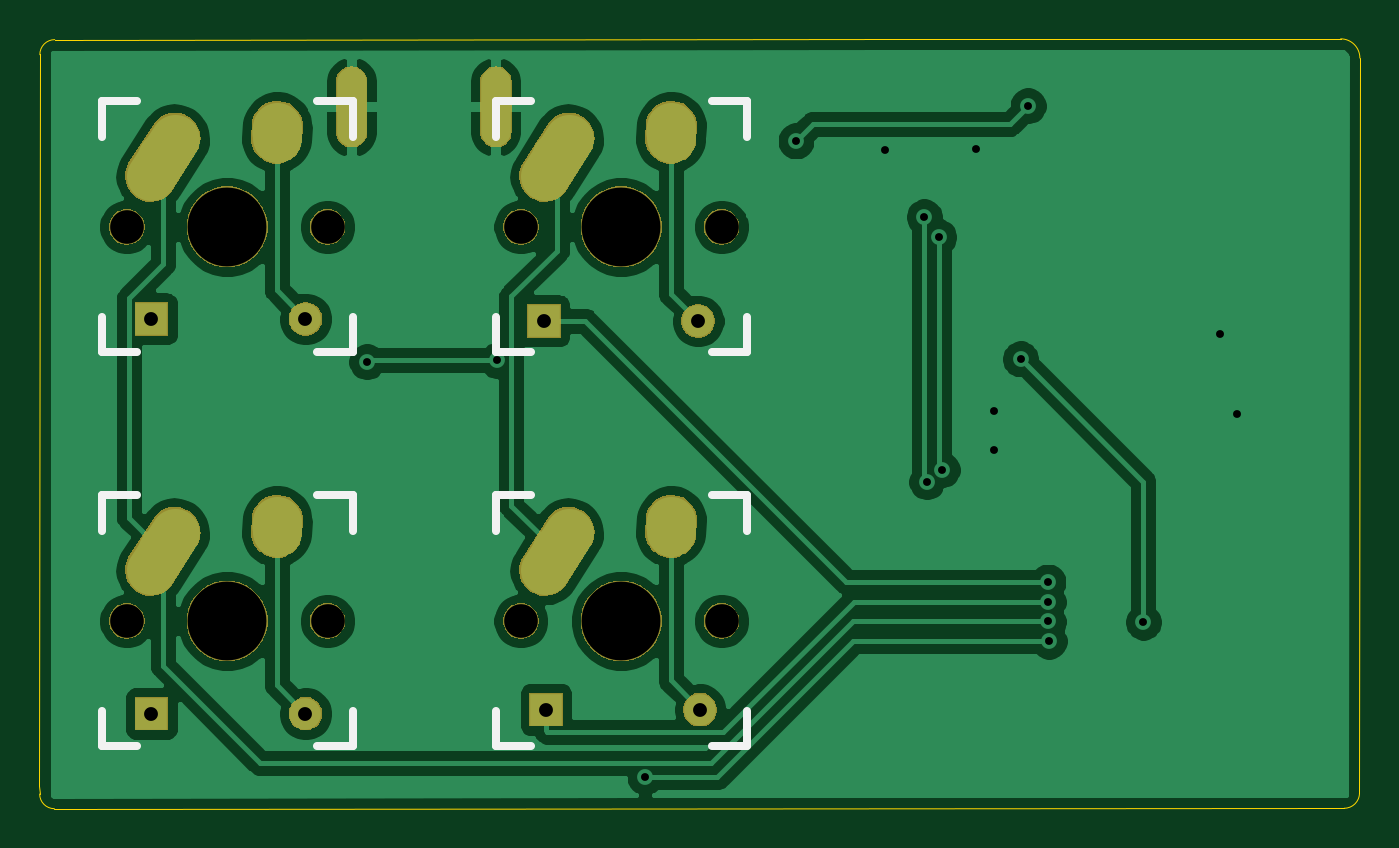
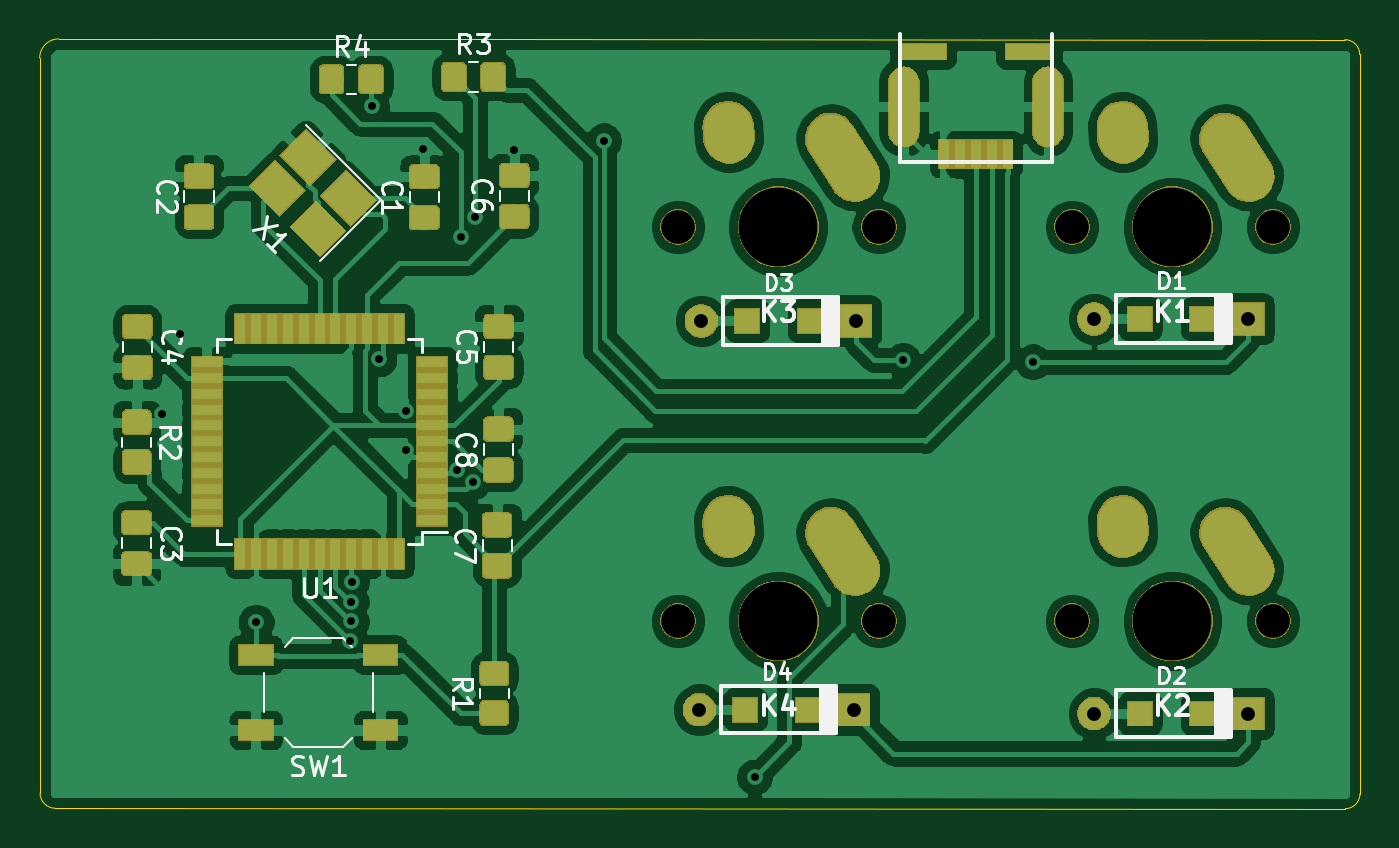
Circuit board: 11 layer files. Board 66.8 x 39.0 mm.
- bottom_copper: rqm-pcb-B_Cu.gbl (204640 bytes)
- bottom_mask: rqm-pcb-B_Mask.gbs (61145 bytes)
- paste: rqm-pcb-B_Paste.gbp (46886 bytes)
- bottom_silk: rqm-pcb-B_SilkS.gbo (18283 bytes)
- outline: rqm-pcb-Edge_Cuts.gm1 (1436 bytes)
- top_copper: rqm-pcb-F_Cu.gtl (75321 bytes)
- top_mask: rqm-pcb-F_Mask.gts (33285 bytes)
- paste: rqm-pcb-F_Paste.gtp (501 bytes)
- top_silk: rqm-pcb-F_SilkS.gto (2126 bytes)
- drill: rqm-pcb-NPTH.drl (510 bytes)
- drill: rqm-pcb-PTH.drl (1283 bytes)

=== bottom_copper: rqm-pcb-B_Cu.gbl (204640 bytes, source omitted) ===
=== bottom_mask: rqm-pcb-B_Mask.gbs (61145 bytes, source omitted) ===
=== paste: rqm-pcb-B_Paste.gbp (46886 bytes, source omitted) ===
=== bottom_silk: rqm-pcb-B_SilkS.gbo (18283 bytes, source omitted) ===
=== outline: rqm-pcb-Edge_Cuts.gm1 ===
G04 #@! TF.GenerationSoftware,KiCad,Pcbnew,(5.1.4-0-10_14)*
G04 #@! TF.CreationDate,2021-05-07T18:37:14+08:00*
G04 #@! TF.ProjectId,rqm-pcb,72716d2d-7063-4622-9e6b-696361645f70,rev?*
G04 #@! TF.SameCoordinates,Original*
G04 #@! TF.FileFunction,Profile,NP*
%FSLAX46Y46*%
G04 Gerber Fmt 4.6, Leading zero omitted, Abs format (unit mm)*
G04 Created by KiCad (PCBNEW (5.1.4-0-10_14)) date 2021-05-07 18:37:14*
%MOMM*%
%LPD*%
G04 APERTURE LIST*
%ADD10C,0.050000*%
G04 APERTURE END LIST*
D10*
X82980000Y-77260000D02*
X83020000Y-77260000D01*
X149000000Y-115380000D02*
X149000000Y-115390000D01*
X148050000Y-77220000D02*
X148040000Y-77220000D01*
X125350000Y-77240000D02*
X125360000Y-77240000D01*
X82230000Y-78010000D02*
X82230089Y-78021537D01*
X82230089Y-78021537D02*
G75*
G02X82980000Y-77260000I749911J11537D01*
G01*
X148020000Y-116150000D02*
X148230000Y-116150000D01*
X149020000Y-78190000D02*
X149000000Y-115390000D01*
X149000000Y-115380000D02*
G75*
G02X148230000Y-116150000I-770000J0D01*
G01*
X148050000Y-77220000D02*
G75*
G02X149020000Y-78190000I0J-970000D01*
G01*
X143050000Y-77220000D02*
X148040000Y-77220000D01*
X82960000Y-116170000D02*
X148020000Y-116150000D01*
X82210000Y-115010000D02*
X82220000Y-115430000D01*
X82960000Y-116170000D02*
G75*
G02X82220000Y-115430000I0J740000D01*
G01*
X82230000Y-78010000D02*
X82210000Y-115010000D01*
X125360000Y-77240000D02*
X143050000Y-77220000D01*
X83020000Y-77260000D02*
X125350000Y-77240000D01*
M02*

=== top_copper: rqm-pcb-F_Cu.gtl (75321 bytes, source omitted) ===
=== top_mask: rqm-pcb-F_Mask.gts (33285 bytes, source omitted) ===
=== paste: rqm-pcb-F_Paste.gtp ===
G04 #@! TF.GenerationSoftware,KiCad,Pcbnew,(5.1.4-0-10_14)*
G04 #@! TF.CreationDate,2021-05-07T18:37:14+08:00*
G04 #@! TF.ProjectId,rqm-pcb,72716d2d-7063-4622-9e6b-696361645f70,rev?*
G04 #@! TF.SameCoordinates,Original*
G04 #@! TF.FileFunction,Paste,Top*
G04 #@! TF.FilePolarity,Positive*
%FSLAX46Y46*%
G04 Gerber Fmt 4.6, Leading zero omitted, Abs format (unit mm)*
G04 Created by KiCad (PCBNEW (5.1.4-0-10_14)) date 2021-05-07 18:37:14*
%MOMM*%
%LPD*%
G04 APERTURE LIST*
G04 APERTURE END LIST*
M02*

=== top_silk: rqm-pcb-F_SilkS.gto ===
G04 #@! TF.GenerationSoftware,KiCad,Pcbnew,(5.1.4-0-10_14)*
G04 #@! TF.CreationDate,2021-05-07T18:37:14+08:00*
G04 #@! TF.ProjectId,rqm-pcb,72716d2d-7063-4622-9e6b-696361645f70,rev?*
G04 #@! TF.SameCoordinates,Original*
G04 #@! TF.FileFunction,Legend,Top*
G04 #@! TF.FilePolarity,Positive*
%FSLAX46Y46*%
G04 Gerber Fmt 4.6, Leading zero omitted, Abs format (unit mm)*
G04 Created by KiCad (PCBNEW (5.1.4-0-10_14)) date 2021-05-07 18:37:14*
%MOMM*%
%LPD*%
G04 APERTURE LIST*
%ADD10C,0.381000*%
G04 APERTURE END LIST*
D10*
X105294201Y-80384201D02*
X107072201Y-80384201D01*
X116216201Y-80384201D02*
X117994201Y-80384201D01*
X117994201Y-80384201D02*
X117994201Y-82162201D01*
X117994201Y-91306201D02*
X117994201Y-93084201D01*
X117994201Y-93084201D02*
X116216201Y-93084201D01*
X107072201Y-93084201D02*
X105294201Y-93084201D01*
X105294201Y-93084201D02*
X105294201Y-91306201D01*
X105294201Y-82162201D02*
X105294201Y-80384201D01*
X85354201Y-82162201D02*
X85354201Y-80384201D01*
X85354201Y-93084201D02*
X85354201Y-91306201D01*
X87132201Y-93084201D02*
X85354201Y-93084201D01*
X98054201Y-93084201D02*
X96276201Y-93084201D01*
X98054201Y-91306201D02*
X98054201Y-93084201D01*
X98054201Y-80384201D02*
X98054201Y-82162201D01*
X96276201Y-80384201D02*
X98054201Y-80384201D01*
X85354201Y-80384201D02*
X87132201Y-80384201D01*
X85354201Y-102102201D02*
X85354201Y-100324201D01*
X85354201Y-113024201D02*
X85354201Y-111246201D01*
X87132201Y-113024201D02*
X85354201Y-113024201D01*
X98054201Y-113024201D02*
X96276201Y-113024201D01*
X98054201Y-111246201D02*
X98054201Y-113024201D01*
X98054201Y-100324201D02*
X98054201Y-102102201D01*
X96276201Y-100324201D02*
X98054201Y-100324201D01*
X85354201Y-100324201D02*
X87132201Y-100324201D01*
X105294201Y-100324201D02*
X107072201Y-100324201D01*
X116216201Y-100324201D02*
X117994201Y-100324201D01*
X117994201Y-100324201D02*
X117994201Y-102102201D01*
X117994201Y-111246201D02*
X117994201Y-113024201D01*
X117994201Y-113024201D02*
X116216201Y-113024201D01*
X107072201Y-113024201D02*
X105294201Y-113024201D01*
X105294201Y-113024201D02*
X105294201Y-111246201D01*
X105294201Y-102102201D02*
X105294201Y-100324201D01*
M02*

=== drill: rqm-pcb-NPTH.drl ===
M48
; DRILL file {KiCad (5.1.4-0-10_14)} date 2021 May 07, Friday 18:38:11
; FORMAT={-:-/ absolute / inch / decimal}
; #@! TF.CreationDate,2021-05-07T18:38:11+08:00
; #@! TF.GenerationSoftware,Kicad,Pcbnew,(5.1.4-0-10_14)
; #@! TF.FileFunction,NonPlated,1,2,NPTH
FMAT,2
INCH
T1C0.0670
T2C0.1570
%
G90
G05
T1
X3.4104Y-3.4147
X3.8104Y-3.4147
X4.1954Y-3.4147
X4.5954Y-3.4147
X3.4104Y-4.1998
X3.8104Y-4.1998
X4.1954Y-4.1998
X4.5954Y-4.1998
T2
X3.6104Y-3.4147
X4.3954Y-3.4147
X3.6104Y-4.1998
X4.3954Y-4.1998
T0
M30

=== drill: rqm-pcb-PTH.drl ===
M48
; DRILL file {KiCad (5.1.4-0-10_14)} date 2021 May 07, Friday 18:38:11
; FORMAT={-:-/ absolute / inch / decimal}
; #@! TF.CreationDate,2021-05-07T18:38:11+08:00
; #@! TF.GenerationSoftware,Kicad,Pcbnew,(5.1.4-0-10_14)
; #@! TF.FileFunction,Plated,1,2,PTH
FMAT,2
INCH
T1C0.0157
T2C0.0276
T3C0.0591
%
G90
G05
T1
X3.889Y-3.6835
X4.1478Y-3.6807
X4.4429Y-4.5108
X4.7437Y-3.2433
X4.9217Y-3.2606
X4.9994Y-3.3945
X5.0039Y-3.9224
X5.028Y-3.435
X5.0351Y-3.8984
X5.1031Y-3.2598
X5.1373Y-3.8591
X5.1382Y-3.7817
X5.1909Y-3.6776
X5.2059Y-3.1732
X5.2457Y-4.122
X5.246Y-4.2008
X5.2461Y-4.1614
X5.2479Y-4.2401
X5.4358Y-4.2024
X5.5874Y-3.6287
X5.6228Y-3.7874
T2
X3.4594Y-3.598
X3.7665Y-3.598
X4.2417Y-3.602
X4.5488Y-3.602
X3.4594Y-4.3843
X3.7665Y-4.3843
X4.2457Y-4.3764
X4.5528Y-4.3764
T2
G00X3.8583Y-3.1264
M15
G01X3.8583Y-3.2248
M16
G05
G00X4.1457Y-3.1264
M15
G01X4.1457Y-3.2248
M16
G05
T3
G00X3.506Y-3.2388
M15
G01X3.4585Y-3.3135
M16
G05
G00X3.7104Y-3.2148
M15
G01X3.7088Y-3.2375
M16
G05
G00X4.2911Y-3.2388
M15
G01X4.2435Y-3.3135
M16
G05
G00X4.4954Y-3.2148
M15
G01X4.4939Y-3.2375
M16
G05
G00X3.506Y-4.0238
M15
G01X3.4585Y-4.0985
M16
G05
G00X3.7104Y-3.9998
M15
G01X3.7088Y-4.0226
M16
G05
G00X4.2911Y-4.0238
M15
G01X4.2435Y-4.0985
M16
G05
G00X4.4954Y-3.9998
M15
G01X4.4939Y-4.0226
M16
G05
T0
M30

